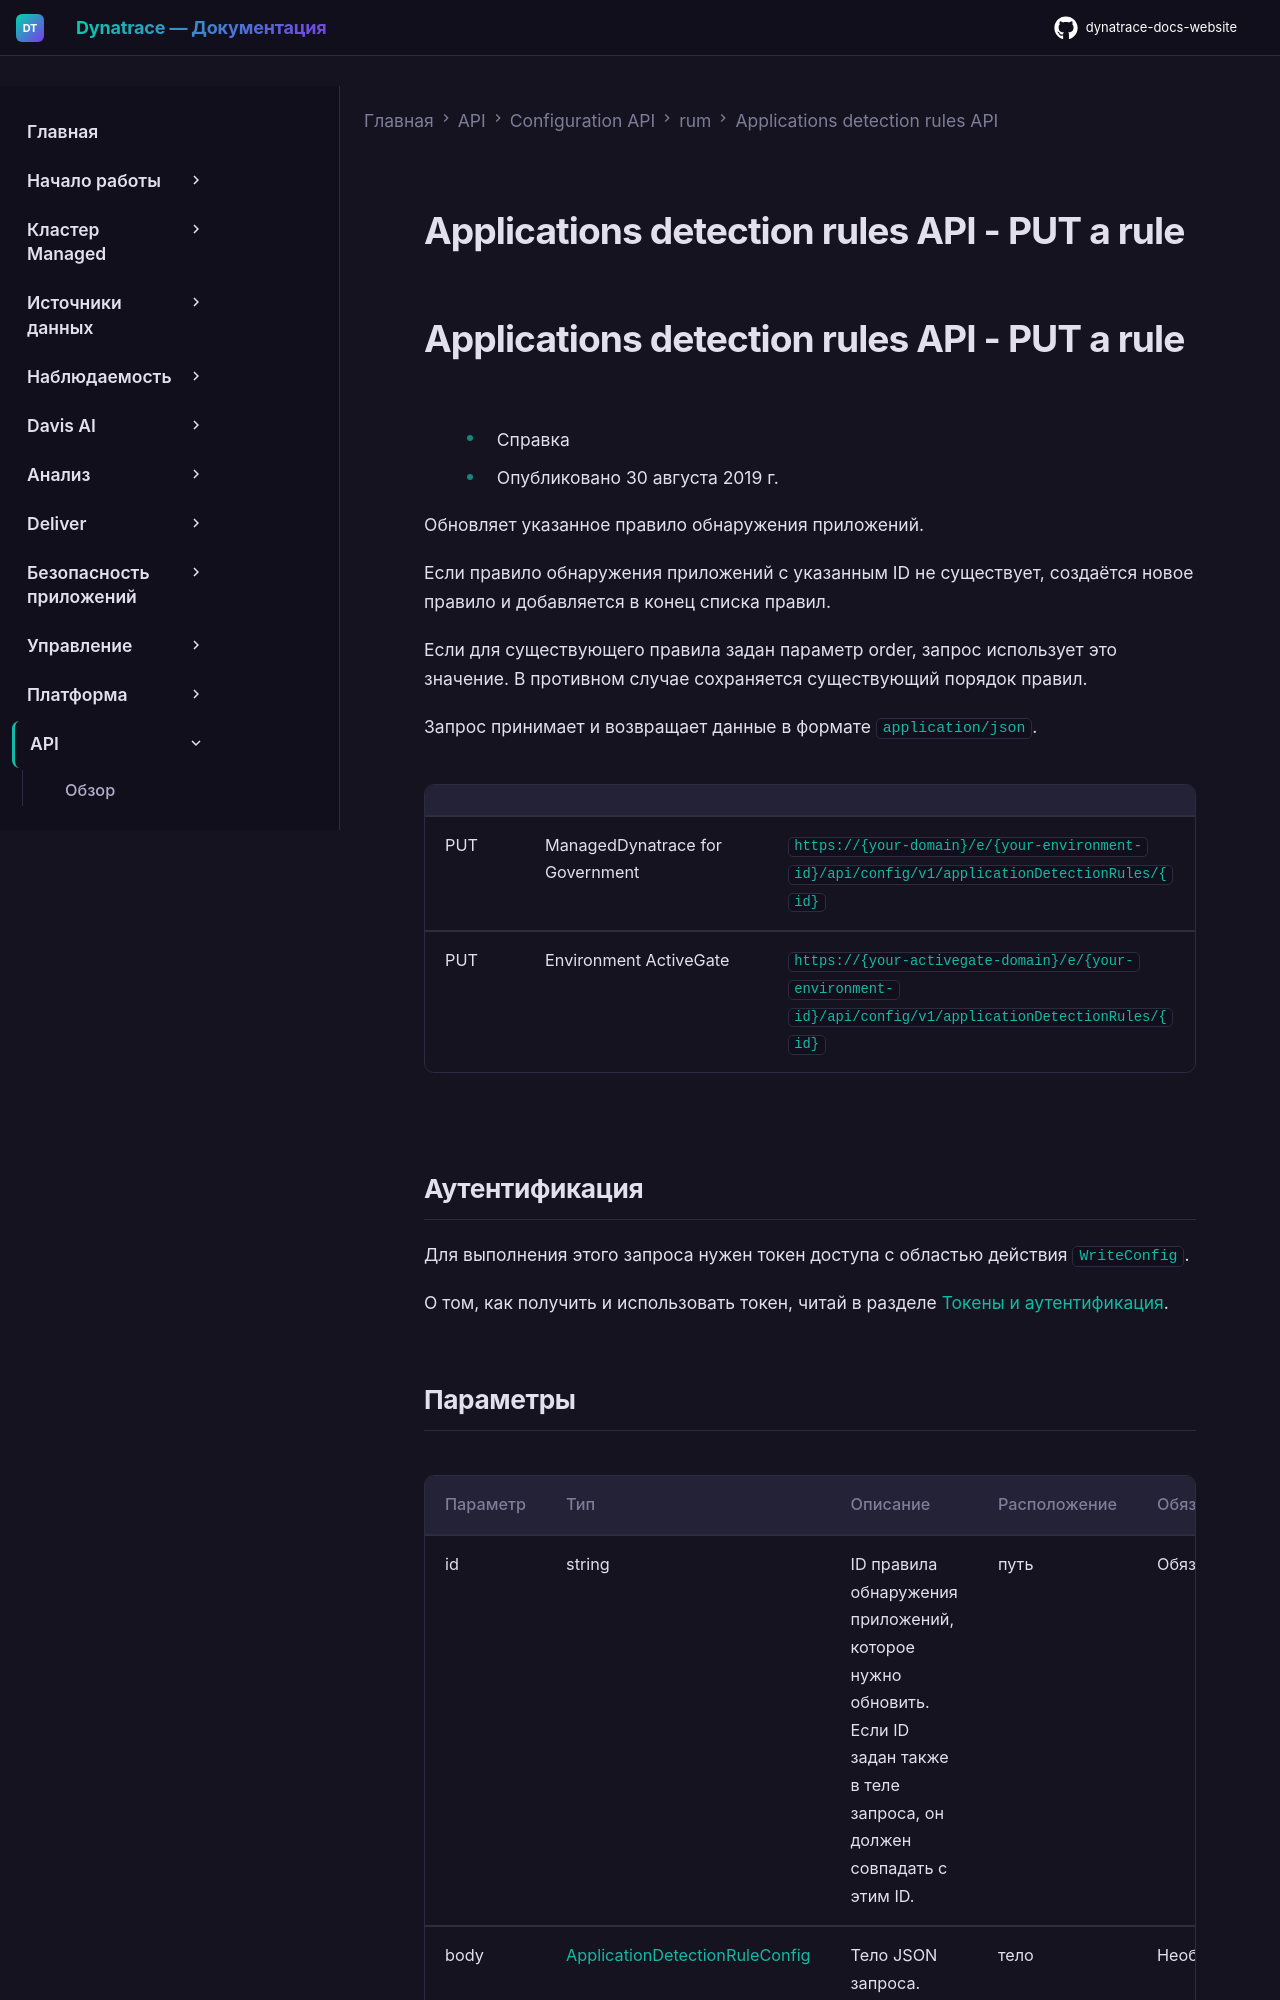

repository: Yerkebulan-Ardabayev/dynatrace-docs-website · page: managed-ru/dynatrace-api/configuration-api/rum/application-detection-configuration/put-rule/index.html · generator: mkdocs

---
title: Applications detection rules API - PUT a rule
source: https://docs.dynatrace.com/managed/dynatrace-api/configuration-api/rum/application-detection-configuration/put-rule
---

# Applications detection rules API - PUT a rule

# Applications detection rules API - PUT a rule

* Справка
* Опубликовано 30 августа 2019 г.

Обновляет указанное правило обнаружения приложений.

Если правило обнаружения приложений с указанным ID не существует, создаётся новое правило и добавляется в конец списка правил.

Если для существующего правила задан параметр order, запрос использует это значение. В противном случае сохраняется существующий порядок правил.

Запрос принимает и возвращает данные в формате `application/json`.

|  |  |  |
| --- | --- | --- |
| PUT | ManagedDynatrace for Government | `https://{your-domain}/e/{your-environment-id}/api/config/v1/applicationDetectionRules/{id}` |
| PUT | Environment ActiveGate | `https://{your-activegate-domain}/e/{your-environment-id}/api/config/v1/applicationDetectionRules/{id}` |
